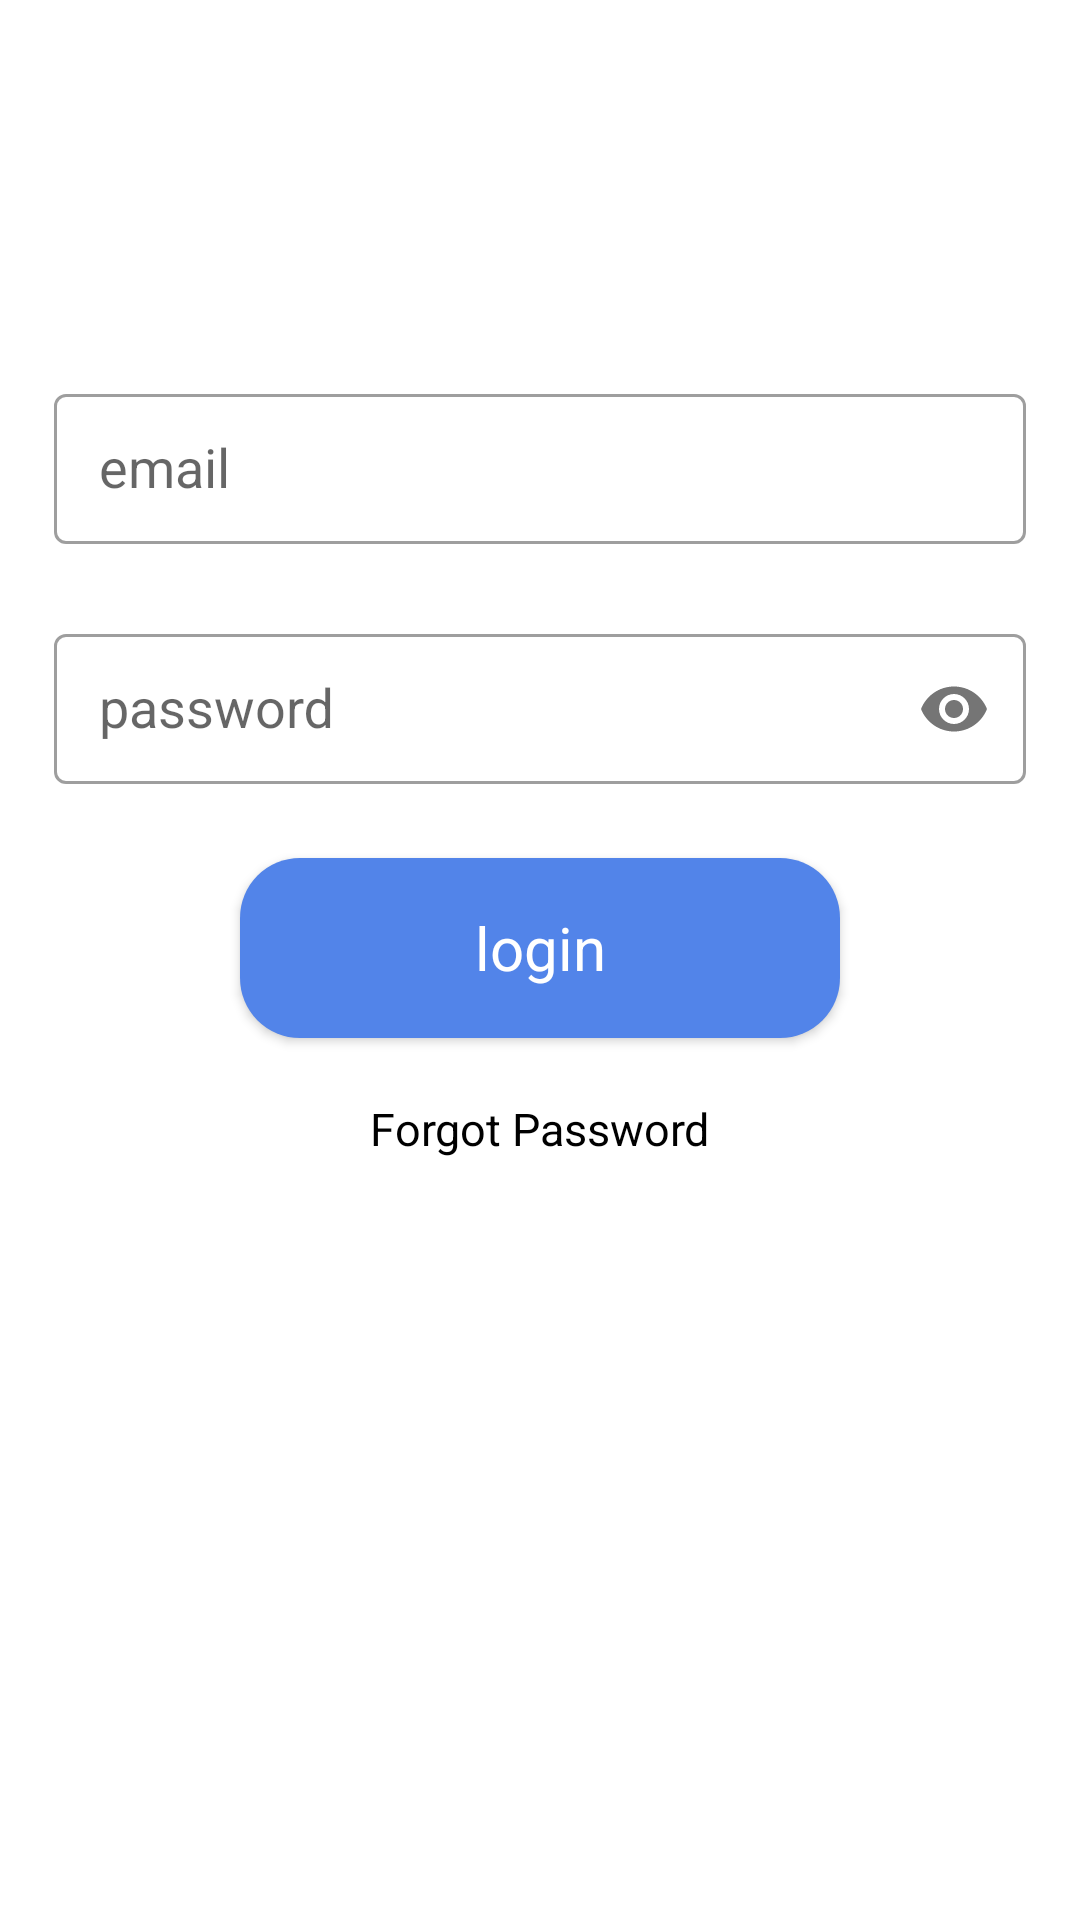

Write the Android layout XML for this screen, with the resource values it uses.
<!-- AndroidManifest.xml: application theme Theme.Collegeverse -->
<!-- res/layout/activity_signin.xml -->
<?xml version="1.0" encoding="utf-8"?>
<androidx.constraintlayout.widget.ConstraintLayout xmlns:android="http://schemas.android.com/apk/res/android"
    xmlns:tools="http://schemas.android.com/tools"
    android:layout_width="match_parent"
    android:layout_height="match_parent"
    xmlns:app="http://schemas.android.com/apk/res-auto">

    <androidx.constraintlayout.widget.Guideline
        android:id="@+id/guideline1"
        android:layout_width="wrap_content"
        android:layout_height="wrap_content"
        android:orientation="vertical"
        app:layout_constraintGuide_percent="0.05"/>

    <androidx.constraintlayout.widget.Guideline
        android:id="@+id/guideline2"
        android:layout_width="wrap_content"
        android:layout_height="wrap_content"
        android:orientation="vertical"
        app:layout_constraintGuide_percent="0.95"/>

    <androidx.constraintlayout.widget.Guideline
        android:id="@+id/guideline5"
        android:layout_width="wrap_content"
        android:layout_height="wrap_content"
        android:orientation="horizontal"
        app:layout_constraintGuide_percent="0.15"
        app:layout_constraintTop_toTopOf="parent" />

    <androidx.constraintlayout.widget.Guideline
        android:id="@+id/guideline6"
        android:layout_width="wrap_content"
        android:layout_height="wrap_content"
        android:orientation="horizontal"
        app:layout_constraintBottom_toBottomOf="parent"
        app:layout_constraintGuide_percent="0.60" />

    <androidx.constraintlayout.widget.Guideline
        android:id="@+id/guideline3"
        android:layout_width="wrap_content"
        android:layout_height="wrap_content"
        android:orientation="horizontal"
        app:layout_constraintGuide_percent="0.05"/>

    <androidx.constraintlayout.widget.Guideline
        android:id="@+id/guideline4"
        android:layout_width="wrap_content"
        android:layout_height="wrap_content"
        android:orientation="horizontal"
        app:layout_constraintGuide_percent="0.75"/>

    <RelativeLayout
        android:elevation="5dp"
        android:id="@+id/progress_circular_layout"
        android:layout_width="wrap_content"
        android:layout_height="wrap_content"
        android:background="@drawable/progress_bar_background"
        android:padding="20dp"
        android:visibility="invisible"
        app:layout_constraintStart_toStartOf="parent"
        app:layout_constraintEnd_toEndOf="parent"
        app:layout_constraintTop_toBottomOf="@id/guideline5"
        app:layout_constraintBottom_toTopOf="@id/guideline6">
        <ProgressBar
            android:indeterminateTint="@android:color/white"
            android:layout_width="40dp"
            android:layout_height="40dp"/>
    </RelativeLayout>


    <com.google.android.material.textfield.TextInputLayout
        android:id="@+id/editTextLayoutEmail"
        style="@style/Widget.MaterialComponents.TextInputLayout.OutlinedBox"
        android:layout_width="0dp"
        android:layout_marginTop="30dp"
        android:layout_height="60dp"
        app:layout_constraintStart_toStartOf="@id/guideline1"
        app:layout_constraintTop_toBottomOf="@id/guideline5"
        app:layout_constraintEnd_toEndOf="@id/guideline2">

        <AutoCompleteTextView
            android:id="@+id/editTextEmail"
            android:hint="email"
            android:layout_width="match_parent"
            android:layout_height="50dp"
            android:paddingLeft="15dp"/>
    </com.google.android.material.textfield.TextInputLayout>

    <com.google.android.material.textfield.TextInputLayout
        android:id="@+id/editTextLayoutPassword"
        style="@style/Widget.MaterialComponents.TextInputLayout.OutlinedBox"
        android:layout_width="0dp"
        android:layout_marginTop="20dp"
        android:layout_height="60dp"
        app:passwordToggleEnabled="true"
        app:layout_constraintStart_toStartOf="@id/guideline1"
        app:layout_constraintTop_toBottomOf="@id/editTextLayoutEmail"
        app:layout_constraintEnd_toEndOf="@id/guideline2">

        <AutoCompleteTextView
            android:id="@+id/editTextPassword"
            android:hint="password"
            android:layout_width="match_parent"
            android:layout_height="50dp"
            android:inputType="textPassword"
            android:paddingLeft="15dp"/>
    </com.google.android.material.textfield.TextInputLayout>

    <Button
        android:id="@+id/LogInButton"
        android:layout_width="200dp"
        android:layout_height="60dp"
        android:layout_marginTop="20dp"
        app:layout_constraintTop_toBottomOf="@id/editTextLayoutPassword"
        app:layout_constraintEnd_toEndOf="@id/guideline2"
        android:background="@drawable/buttons"
        android:text="login"
        android:textAllCaps="false"
        android:fontFamily="roboto"
        android:textSize="20dp"
        android:textColor="#FFFFFF"
        app:layout_constraintStart_toEndOf="@id/guideline1"
        />
    <TextView
        android:id="@+id/textViewForgotPassword"
        android:layout_width="wrap_content"
        android:layout_height="wrap_content"
        android:text="Forgot Password"
        app:layout_constraintEnd_toEndOf="@id/LogInButton"
        app:layout_constraintTop_toBottomOf="@id/LogInButton"
        app:layout_constraintStart_toStartOf="@id/LogInButton"
        android:layout_marginTop="20dp"
        android:textColor="#000000"
        android:textSize="15dp"
        />

</androidx.constraintlayout.widget.ConstraintLayout>
<!-- resources referenced by this layout -->
<resources>
  <!-- drawable buttons (drawable) -->
  <shape xmlns:android="http://schemas.android.com/apk/res/android">
  
      <solid
          android:color="@color/blue">
  
      </solid>
  
      <corners
          android:radius="20dp"
          >
  
      </corners>
  </shape>
  <style name="Theme.Collegeverse" parent="Theme.MaterialComponents.DayNight.NoActionBar">
          
          <item name="colorPrimary">@color/purple_500</item>
          <item name="colorPrimaryVariant">@color/purple_700</item>
          <item name="colorOnPrimary">@color/white</item>
          
          <item name="colorSecondary">@color/teal_200</item>
          <item name="colorSecondaryVariant">@color/teal_700</item>
          <item name="colorOnSecondary">@color/black</item>
          
          <item name="android:statusBarColor">@color/blue</item>
          
      </style>
  <color name="blue">#5284e9</color>
  <color name="purple_500">#FF6200EE</color>
  <color name="purple_700">#FF3700B3</color>
  <color name="white">#FFFFFFFF</color>
  <color name="teal_200">#FF03DAC5</color>
  <color name="teal_700">#FF018786</color>
  <color name="black">#FF000000</color>
</resources>
